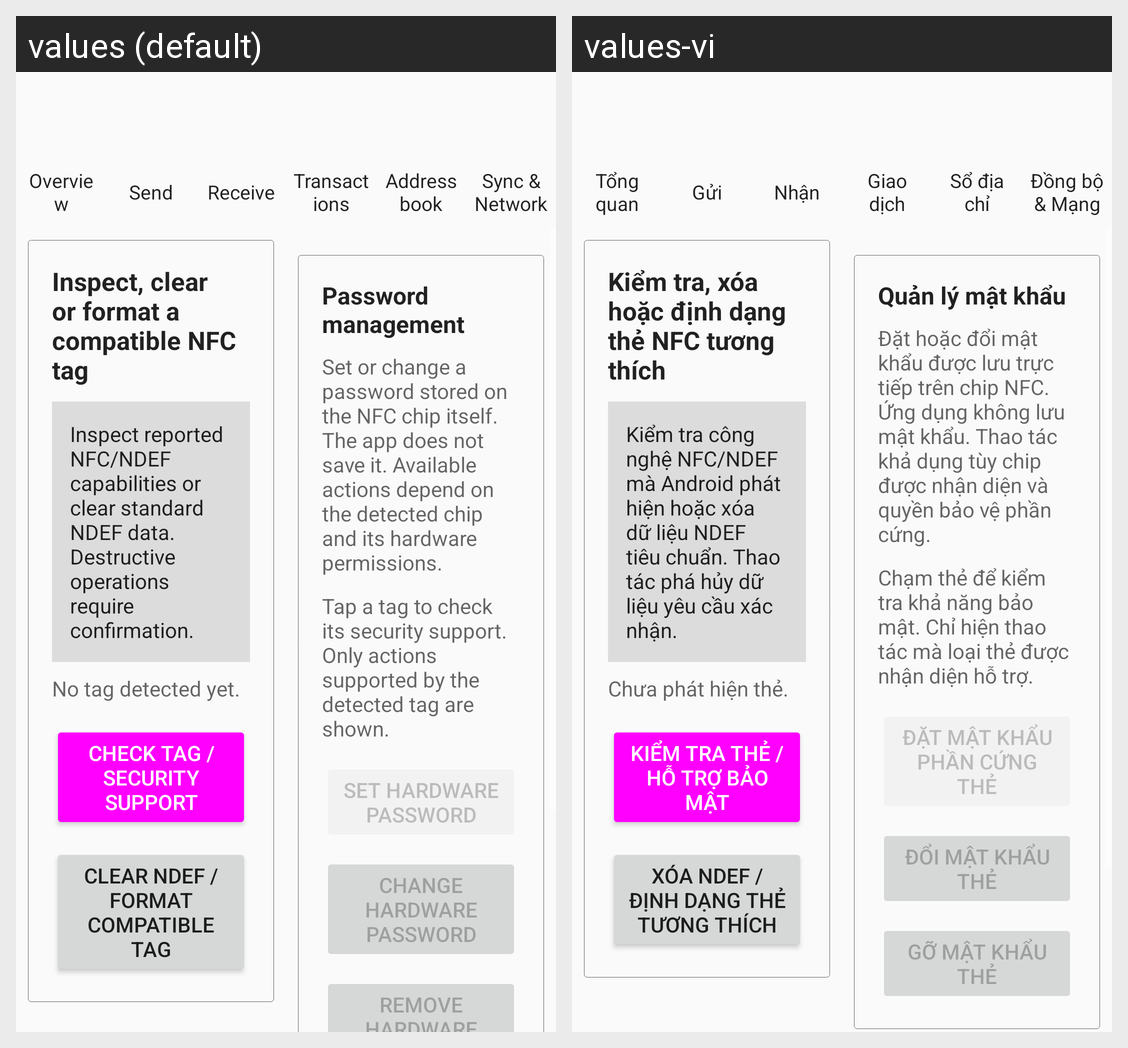

Strings drawn on this Android screen and how each of the app's shown locales translates them:
Android screen res/layout/activity_nfc_security.xml rendered under 2 locales, left to right: values (default), values-vi. Device: Nexus 5 (rendered at 1080×1920; each locale shown at half size, 540×960, under a caption strip naming it); theme AppTheme.
Strings drawn on this screen, with the default value and each locale's value (text and hints the layout hard-codes, and strings that could not be matched under every locale, appear in the picture but are not listed):

nfc_security_heading
  values: Inspect, clear or format a compatible NFC tag
  values-vi: Kiểm tra, xóa hoặc định dạng thẻ NFC tương thích

nfc_security_intro
  values: Inspect reported NFC/NDEF capabilities or clear standard NDEF data. Destructive operations require confirmation.
  values-vi: Kiểm tra công nghệ NFC/NDEF mà Android phát hiện hoặc xóa dữ liệu NDEF tiêu chuẩn. Thao tác phá hủy dữ liệu yêu cầu xác nhận.

nfc_security_no_tag
  values: No tag detected yet.
  values-vi: Chưa phát hiện thẻ.

nfc_security_inspect_button
  values: CHECK TAG / SECURITY SUPPORT
  values-vi: KIỂM TRA THẺ / HỖ TRỢ BẢO MẬT

nfc_security_clear_button
  values: CLEAR NDEF / FORMAT COMPATIBLE TAG
  values-vi: XÓA NDEF / ĐỊNH DẠNG THẺ TƯƠNG THÍCH

nfc_security_password_heading
  values: Password management
  values-vi: Quản lý mật khẩu

nfc_security_password_note
  values: Set or change a password stored on the NFC chip itself. The app does not save it. Available actions depend on the detected chip and its hardware permissions.
  values-vi: Đặt hoặc đổi mật khẩu được lưu trực tiếp trên chip NFC. Ứng dụng không lưu mật khẩu. Thao tác khả dụng tùy chip được nhận diện và quyền bảo vệ phần cứng.

nfc_security_password_driver_note
  values: Tap a tag to check its security support. Only actions supported by the detected tag are shown.
  values-vi: Chạm thẻ để kiểm tra khả năng bảo mật. Chỉ hiện thao tác mà loại thẻ được nhận diện hỗ trợ.

nfc_security_set_password_button
  values: SET HARDWARE PASSWORD
  values-vi: ĐẶT MẬT KHẨU PHẦN CỨNG THẺ

nfc_security_change_password_button
  values: CHANGE HARDWARE PASSWORD
  values-vi: ĐỔI MẬT KHẨU THẺ

nfc_security_remove_password_button
  values: REMOVE HARDWARE PASSWORD
  values-vi: GỠ MẬT KHẨU THẺ

overview_title
  values: Overview
  values-vi: Tổng quan

menu_send
  values: Send
  values-vi: Gửi

menu_receive
  values: Receive
  values-vi: Nhận

transactions_title
  values: Transactions
  values-vi: Giao dịch

menu_address_book
  values: Address book
  values-vi: Sổ địa chỉ

menu_sync
  values: Sync & Network
  values-vi: Đồng bộ & Mạng
